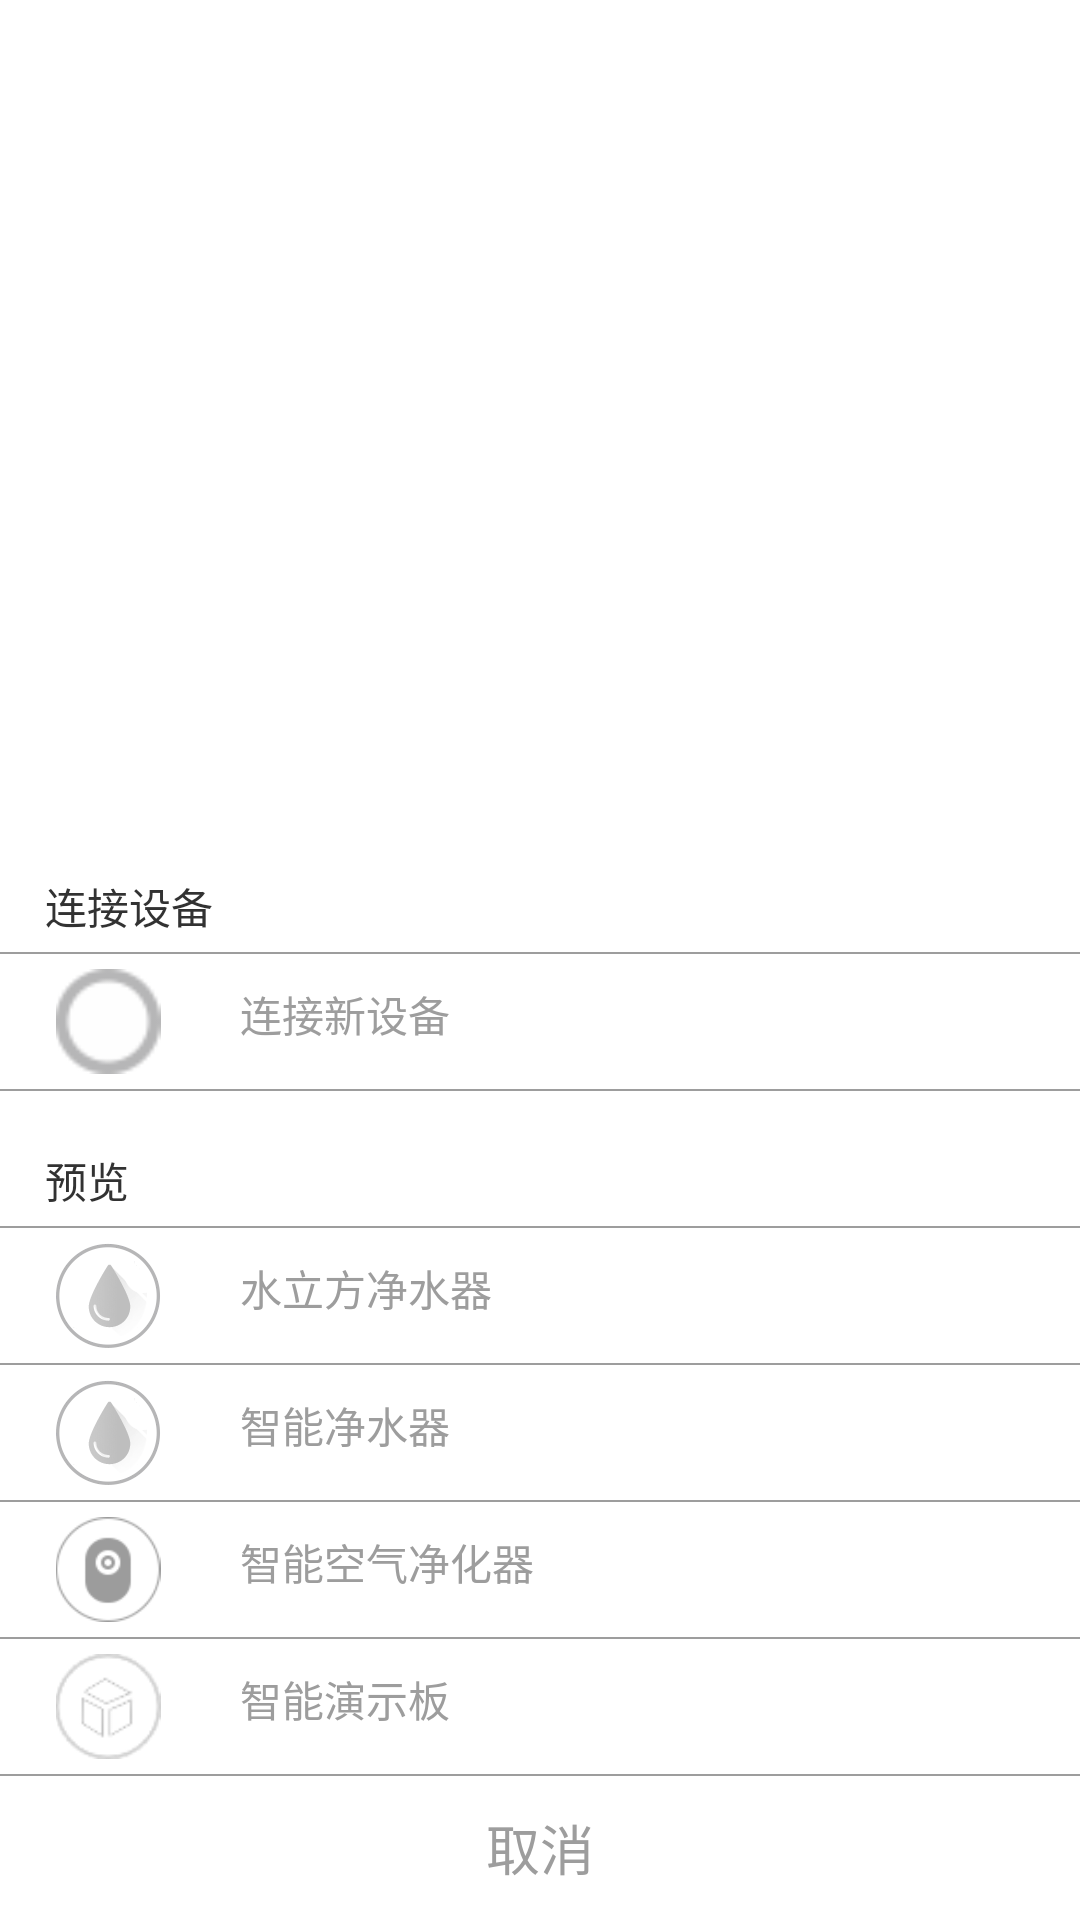

Produce the Android XML layout that renders to this screen, including the resource entries it uses.
<!-- AndroidManifest.xml: application theme android:Theme.Holo.Light.NoActionBar -->
<!-- res/layout/alert_dialog.xml -->
<?xml version="1.0" encoding="utf-8"?>

<RelativeLayout xmlns:android="http://schemas.android.com/apk/res/android"
    android:id="@+id/arltAd_relative"
    android:layout_width="fill_parent"
    android:layout_height="wrap_content"
    android:orientation="vertical" >

    <Button
        android:id="@+id/btn_cancel"
        android:layout_width="fill_parent"
        android:layout_height="wrap_content"
        android:layout_alignParentBottom="true"
        android:layout_alignParentLeft="true"
        android:background="#ffffff"
        android:text="取消"
        android:textColor="@color/shenhuise" />

    <ScrollView
        android:layout_width="match_parent"
        android:layout_height="wrap_content"
        android:layout_above="@+id/btn_cancel"
        android:layout_alignParentLeft="true"
        android:background="@color/white"
        android:gravity="center_horizontal" >

        <LinearLayout
            android:id="@+id/pop_layout"
            android:layout_width="fill_parent"
            android:layout_height="match_parent"
            android:gravity="center_horizontal"
            android:orientation="vertical" >

            <LinearLayout
                android:layout_width="match_parent"
                android:layout_height="40dp"
                android:orientation="horizontal" >

                <TextView
                    android:id="@+id/textView1"
                    android:layout_width="wrap_content"
                    android:layout_height="wrap_content"
                    android:layout_gravity="bottom"
                    android:layout_marginLeft="15dp"
                    android:text="@string/faclity_client_text" />
            </LinearLayout>

            <View
                android:layout_width="match_parent"
                android:layout_height="0.5dp"
                android:layout_marginTop="5dp"
                android:background="@color/shenhuise" />

            <LinearLayout
                android:id="@+id/faclity_seekbor_jd_lb_cb"
                android:layout_width="match_parent"
                android:layout_height="40dp"
                android:background="@drawable/back_change"
                android:orientation="horizontal" >

                <ImageView
                    android:layout_width="match_parent"
                    android:layout_height="match_parent"
                    android:layout_marginTop="5dp"
                    android:layout_weight="8"
                    android:background="@null"
                    android:src="@drawable/seekbor_jd_lb" />

                <TextView
                    android:layout_width="match_parent"
                    android:layout_height="wrap_content"
                    android:layout_gravity="center_vertical"
                    android:layout_marginLeft="8dp"
                    android:layout_weight="2"
                    android:background="@null"
                    android:text="连接新设备"
                    android:textColor="@color/shenhuise" />
            </LinearLayout>

            <View
                android:layout_width="match_parent"
                android:layout_height="0.5dp"
                android:layout_marginTop="5dp"
                android:background="@color/shenhuise" />
            <LinearLayout
                android:layout_width="match_parent"
                android:layout_height="40dp"
                android:orientation="horizontal" >

                <TextView
                    android:id="@+id/textView1"
                    android:layout_width="wrap_content"
                    android:layout_height="wrap_content"
                    android:layout_gravity="bottom"
                    android:layout_marginLeft="15dp"
                    android:text="预览" />
            </LinearLayout>

            <View
                android:layout_width="match_parent"
                android:layout_height="0.5dp"
                android:layout_marginTop="5dp"
                android:background="@color/shenhuise" />

            <LinearLayout
                android:id="@+id/faclity_select_cb_line4"
                android:layout_width="match_parent"
                android:layout_height="40dp"
                android:background="@drawable/back_change"
                android:orientation="horizontal" >

                <ImageView
                    android:layout_width="match_parent"
                    android:layout_height="match_parent"
                    android:layout_marginTop="5dp"
                    android:layout_weight="8"
                    android:background="@null"
                    android:src="@drawable/water_burfer_false" />

                <TextView
                    android:layout_width="match_parent"
                    android:layout_height="wrap_content"
                    android:layout_gravity="center_vertical"
                    android:layout_marginLeft="8dp"
                    android:layout_weight="2"
                    android:background="@null"
                    android:text="@string/faclity_select_cb3"
                    android:textColor="@color/shenhuise" />
            </LinearLayout>

            <View
                android:layout_width="match_parent"
                android:layout_height="0.5dp"
                android:layout_marginTop="5dp"
                android:background="@color/shenhuise" />

            <LinearLayout
                android:id="@+id/faclity_select_cb_line3"
                android:layout_width="match_parent"
                android:layout_height="40dp"
                android:background="@drawable/back_change"
                android:orientation="horizontal" >

                <ImageView
                    android:layout_width="match_parent"
                    android:layout_height="match_parent"
                    android:layout_marginTop="5dp"
                    android:layout_weight="8"
                    android:background="@null"
                    android:src="@drawable/water_burfer_false" />

                <TextView
                    android:layout_width="match_parent"
                    android:layout_height="wrap_content"
                    android:layout_gravity="center_vertical"
                    android:layout_marginLeft="8dp"
                    android:layout_weight="2"
                    android:background="@null"
                    android:text="@string/faclity_select_cb4"
                    android:textColor="@color/shenhuise" />
            </LinearLayout>

            <ImageView
                android:layout_width="match_parent"
                android:layout_height="0.5dp"
                android:layout_marginTop="5dp"
                android:background="@color/shenhuise" />

            <LinearLayout
                android:id="@+id/faclity_select_cb_line5"
                android:layout_width="match_parent"
                android:layout_height="40dp"
                android:background="@drawable/back_change"
                android:orientation="horizontal" >

                <ImageView
                    android:layout_width="match_parent"
                    android:layout_height="match_parent"
                    android:layout_marginTop="5dp"
                    android:layout_weight="8"
                    android:background="@null"
                    android:src="@drawable/shexiang" />

                <TextView
                    android:layout_width="match_parent"
                    android:layout_height="wrap_content"
                    android:layout_gravity="center_vertical"
                    android:layout_marginLeft="8dp"
                    android:layout_weight="2"
                    android:background="@null"
                    android:text="@string/faclity_select_cb5"
                    android:textColor="@color/shenhuise" />
            </LinearLayout>

            <View
                android:layout_width="match_parent"
                android:layout_height="0.5dp"
                android:layout_marginTop="5dp"
                android:background="@color/shenhuise" />

            <LinearLayout
                android:id="@+id/faclity_select_cb_line2"
                android:layout_width="match_parent"
                android:layout_height="40dp"
                android:background="@drawable/back_change"
                android:orientation="horizontal" >

                <ImageView
                    android:layout_width="match_parent"
                    android:layout_height="match_parent"
                    android:layout_marginTop="5dp"
                    android:layout_weight="8"
                    android:background="@null"
                    android:src="@drawable/add_2" />

                <TextView
                    android:layout_width="match_parent"
                    android:layout_height="wrap_content"
                    android:layout_gravity="center_vertical"
                    android:layout_marginLeft="8dp"
                    android:layout_weight="2"
                    android:background="@null"
                    android:text="智能演示板"
                    android:textColor="@color/shenhuise" />
            </LinearLayout>

            <View
                android:layout_width="match_parent"
                android:layout_height="0.5dp"
                android:layout_marginTop="5dp"
                android:background="@color/shenhuise" />
        </LinearLayout>
    </ScrollView>

</RelativeLayout>
<!-- resources referenced by this layout -->
<resources>
  <color name="shenhuise">#9D9D9D</color>
  <color name="white">#ffffffff</color>
  <!-- drawable add_2: png bitmap (drawable-mdpi, 3331 bytes) -->
  <!-- drawable seekbor_jd_lb: png bitmap (drawable-xxxhdpi, 615 bytes) -->
  <!-- drawable shexiang: png bitmap (drawable-xhdpi, 2620 bytes) -->
  <!-- drawable water_burfer_false: png bitmap (drawable-xhdpi, 9896 bytes) -->
  <string name="faclity_client_text">连接设备</string>
  <string name="faclity_select_cb3">水立方净水器</string>
  <string name="faclity_select_cb4">智能净水器</string>
  <string name="faclity_select_cb5">智能空气净化器</string>
</resources>
